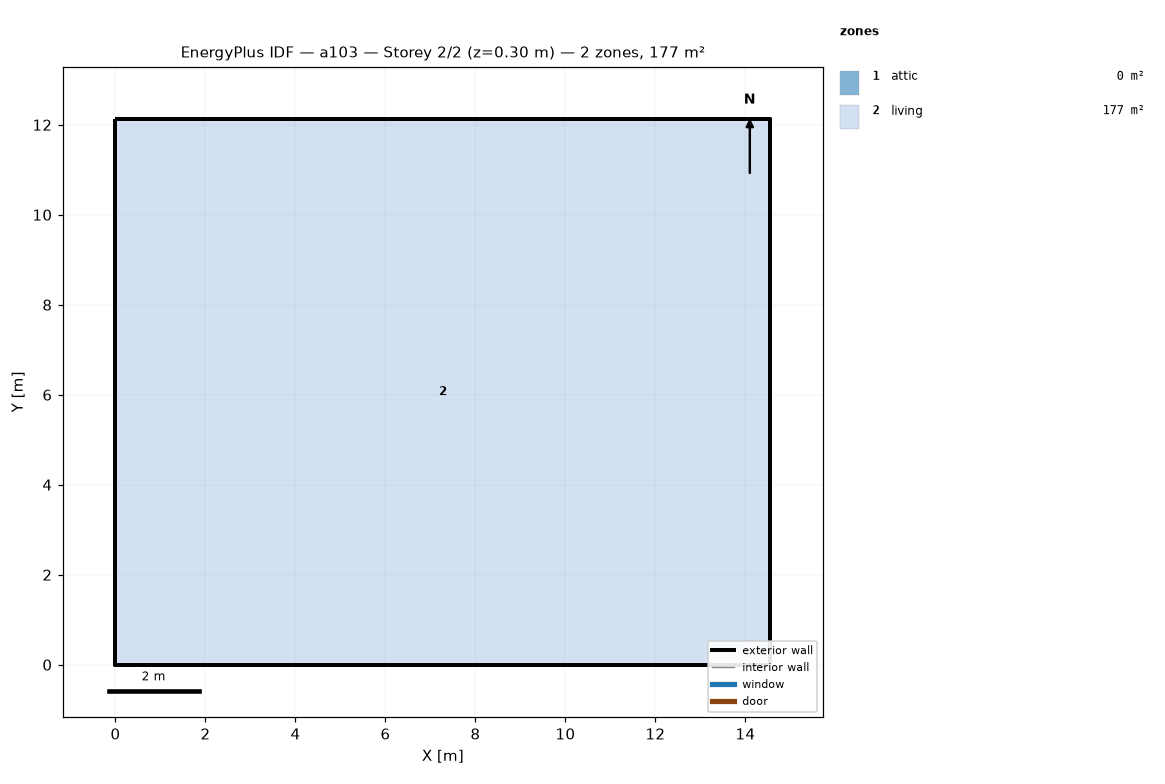
=== STOREY PLAN SPEC (per zone: floor XY polygon, exterior-wall plan segments, windows/doors) ===
zone 1: attic  (0.0 m²)
  exterior wall: (14.55, 0.00) – (14.55, 12.13) – (14.55, 6.06)  [18.2 m]
  exterior wall: (0.00, 12.13) – (0.00, 0.00) – (0.00, 6.06)  [18.2 m]
zone 2: living  (176.5 m²)
  floor: (0.00, 0.00) (0.00, 12.13) (14.55, 12.13) (14.55, 0.00)
  exterior wall: (0.00, 0.00) – (14.55, 0.00)  [14.6 m]
  exterior wall: (14.55, 0.00) – (14.55, 12.13)  [12.1 m]
  exterior wall: (14.55, 12.13) – (0.00, 12.13)  [14.6 m]
  exterior wall: (0.00, 12.13) – (0.00, 0.00)  [12.1 m]

=== DERIVED (storey summary) ===
Building: a103
Storey: 2 of 2  (floor level z = 0.30 m)
Storey gross floor area: 176.5 m²
Zones on this storey: 2
  - attic: floor 0.0 m²; exterior wall 36.4 m (24.5 m²); WWR 0.0%
  - living: floor 176.5 m²; exterior wall 53.4 m (146.4 m²); WWR 0.0%
Zone adjacency: (none detected)